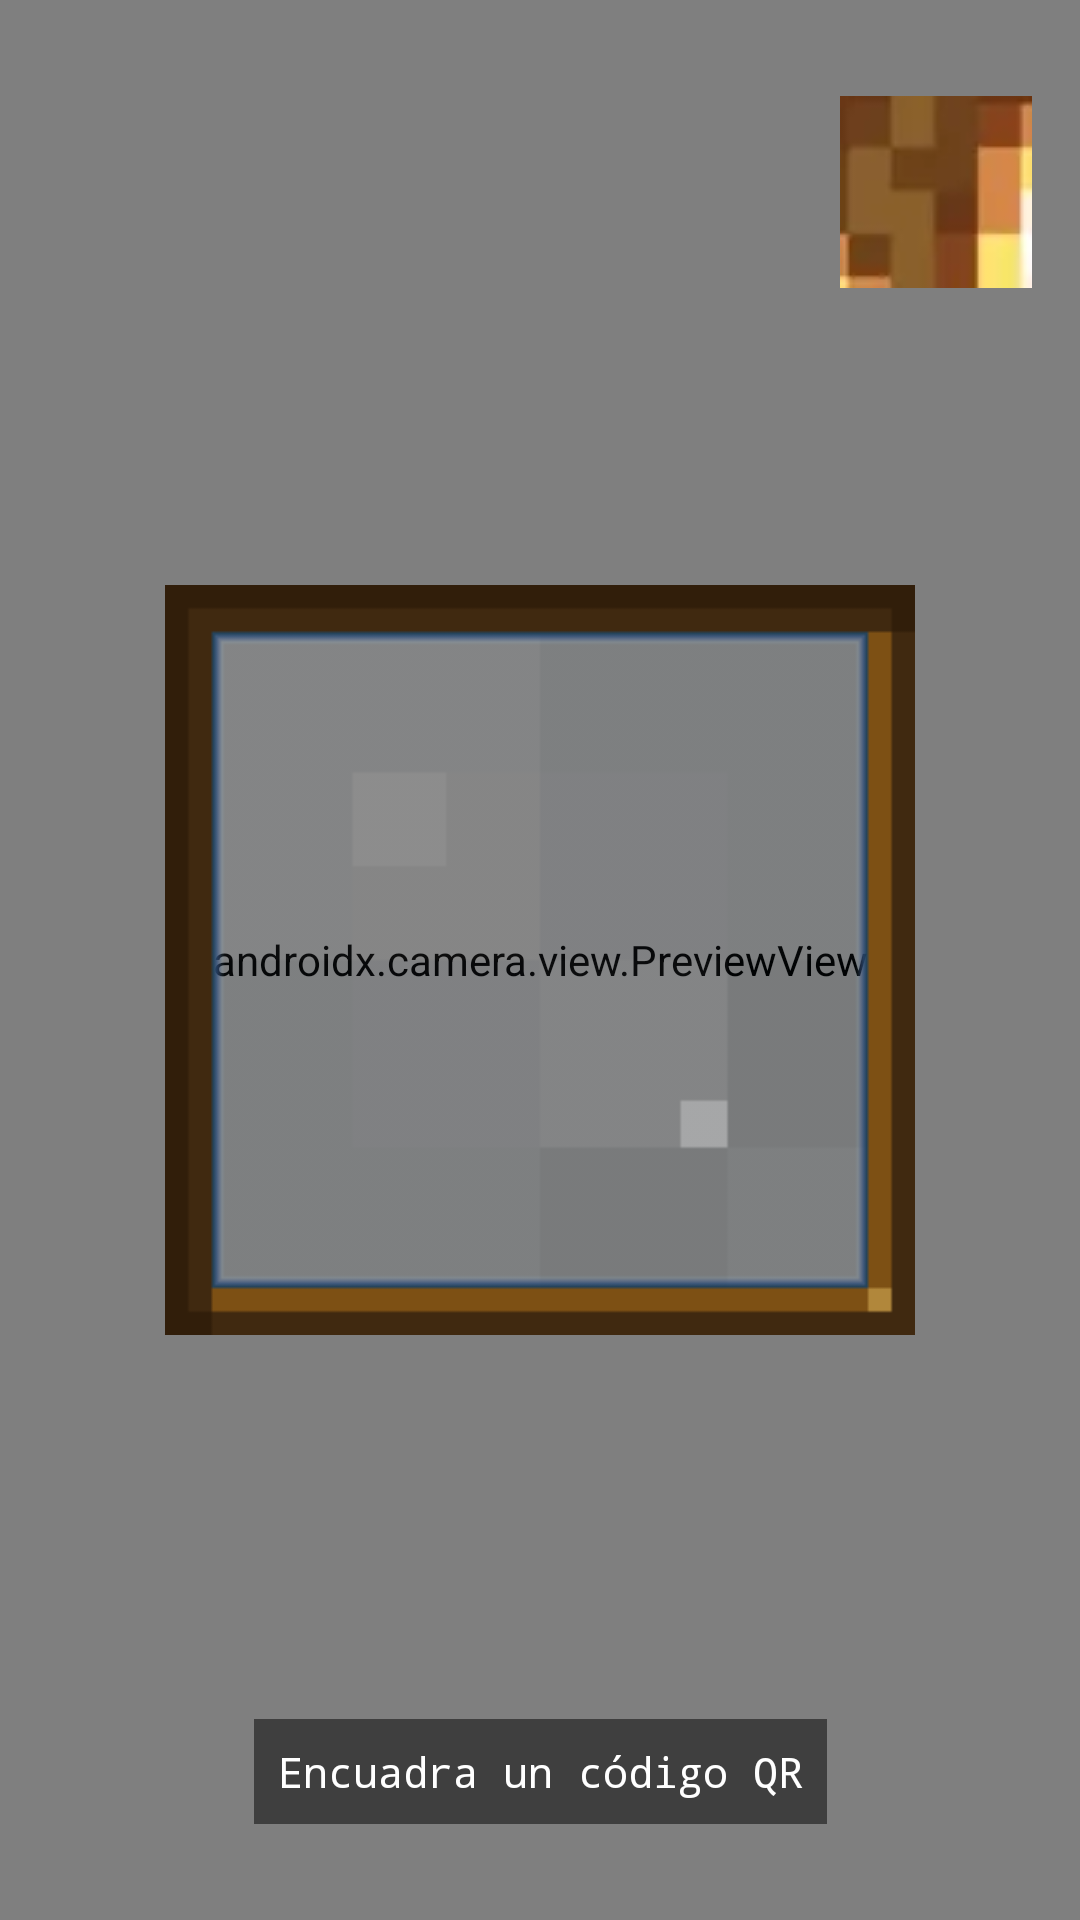

Android layout source for this screen:
<!-- AndroidManifest.xml: application theme Theme.Aplicacion_npi_3 -->
<!-- res/layout/fragment_scanner.xml -->
<?xml version="1.0" encoding="utf-8"?>
<androidx.constraintlayout.widget.ConstraintLayout
    xmlns:android="http://schemas.android.com/apk/res/android"
    xmlns:app="http://schemas.android.com/apk/res-auto"
    android:layout_width="match_parent"
    android:layout_height="match_parent"
    android:background="#000000">

    
    <androidx.camera.view.PreviewView
        android:id="@+id/viewFinder"
        android:layout_width="match_parent"
        android:layout_height="match_parent" />

    
    <View
        android:id="@+id/overlay_frame"
        android:layout_width="250dp"
        android:layout_height="250dp"
        android:background="@drawable/scanner_frame"
        app:layout_constraintBottom_toBottomOf="parent"
        app:layout_constraintEnd_toEndOf="parent"
        app:layout_constraintStart_toStartOf="parent"
        app:layout_constraintTop_toTopOf="parent" />

    <TextView
        android:id="@+id/tvInstructions"
        android:layout_width="wrap_content"
        android:layout_height="wrap_content"
        android:layout_marginBottom="32dp"
        android:background="#80000000"
        android:padding="8dp"
        android:text="Encuadra un código QR"
        android:textColor="#FFFFFF"
        android:fontFamily="monospace"
        app:layout_constraintBottom_toBottomOf="parent"
        app:layout_constraintEnd_toEndOf="parent"
        app:layout_constraintStart_toStartOf="parent" />

    
    <ImageButton
        android:id="@+id/btn_torch"
        android:layout_width="64dp"
        android:layout_height="64dp"
        android:layout_marginTop="32dp"
        android:layout_marginEnd="16dp"
        android:background="@android:color/transparent"
        android:src="@drawable/ic_glowstone_block"
        app:layout_constraintEnd_toEndOf="parent"
        app:layout_constraintTop_toTopOf="parent"
        />

</androidx.constraintlayout.widget.ConstraintLayout>
<!-- resources referenced by this layout -->
<resources>
  <!-- drawable ic_glowstone_block: png bitmap (drawable, 13444 bytes) -->
  <!-- drawable scanner_frame: png bitmap (drawable, 590 bytes) -->
  <style name="Theme.Aplicacion_npi_3" parent="Base.Theme.Aplicacion_npi_3" />
  <style name="Base.Theme.Aplicacion_npi_3" parent="Theme.Material3.DayNight.NoActionBar">
          
          
      </style>
</resources>
